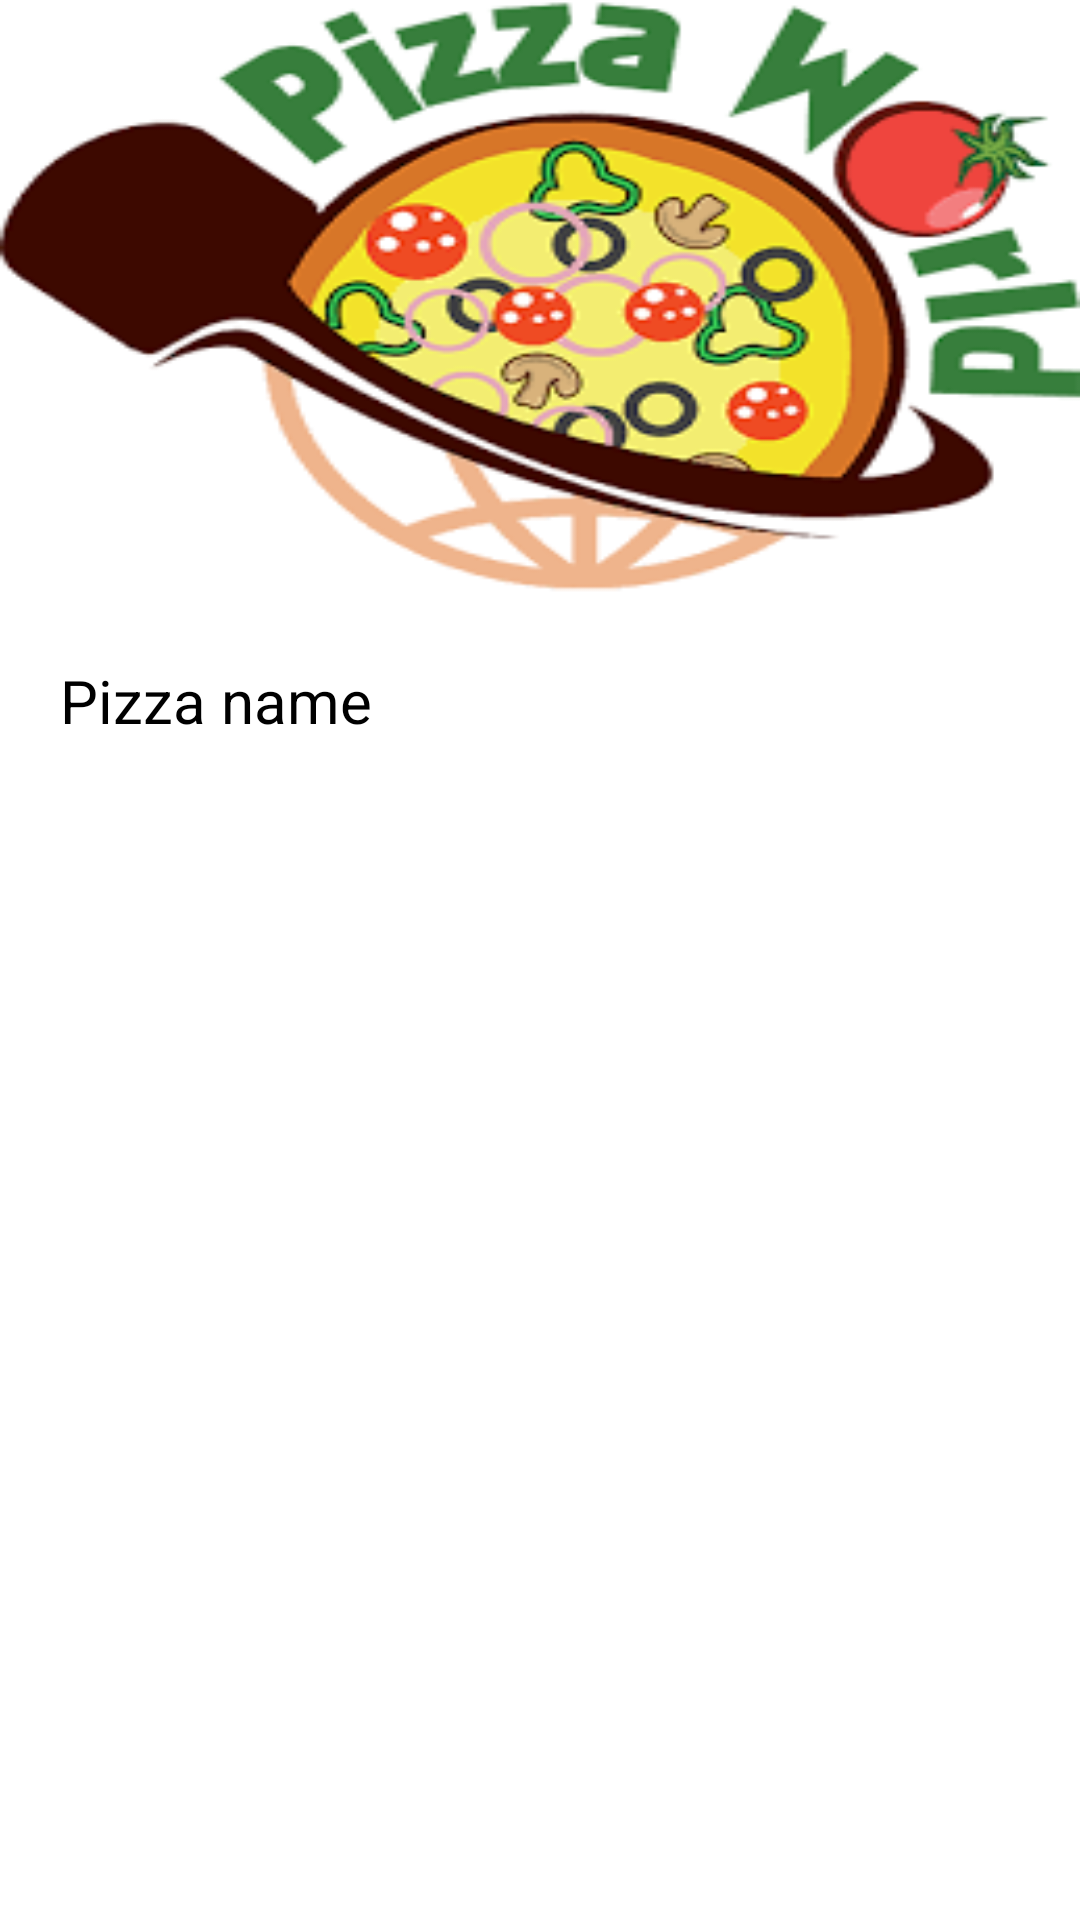

Reconstruct the res/layout file that produces this screen, plus the resources it refers to.
<!-- AndroidManifest.xml: application theme Theme.PizzaWorldNew -->
<!-- res/layout/childpizza.xml -->
<?xml version="1.0" encoding="utf-8"?>
<LinearLayout
    android:orientation="vertical"
    xmlns:android="http://schemas.android.com/apk/res/android" android:layout_width="match_parent"
    android:layout_height="match_parent"
    android:layout_margin="20dp">

    <ImageView

        android:background="@drawable/pizza"
        android:layout_width="match_parent"
        android:layout_height="200dp"
        android:id="@+id/img"/>
    <TextView
        android:layout_width="wrap_content"
        android:layout_height="wrap_content"
        android:text="Pizza name"
        android:textColor="#000"
        android:layout_margin="20dp"
        android:textSize="20dp"
        android:id="@+id/ch_name"/>
</LinearLayout>
<!-- resources referenced by this layout -->
<resources>
  <!-- drawable pizza: png bitmap (drawable, 13950 bytes) -->
  <style name="Theme.PizzaWorldNew" parent="Theme.MaterialComponents.DayNight.DarkActionBar">
          
          <item name="colorPrimary">@color/colorPrimary</item>
          <item name="colorPrimaryVariant">@color/colorPrimary</item>
          <item name="colorOnPrimary">@color/white</item>
          
          <item name="colorSecondary">@color/colorPrimary</item>
          <item name="colorSecondaryVariant">@color/colorPrimary</item>
          <item name="colorOnSecondary">@color/black</item>
          
          <item name="android:statusBarColor" tools:targetApi="l">?attr/colorPrimaryVariant</item>
          
      </style>
  <color name="colorPrimary">#852a41</color>
  <color name="white">#FFFFFF</color>
  <color name="black">#000</color>
</resources>
